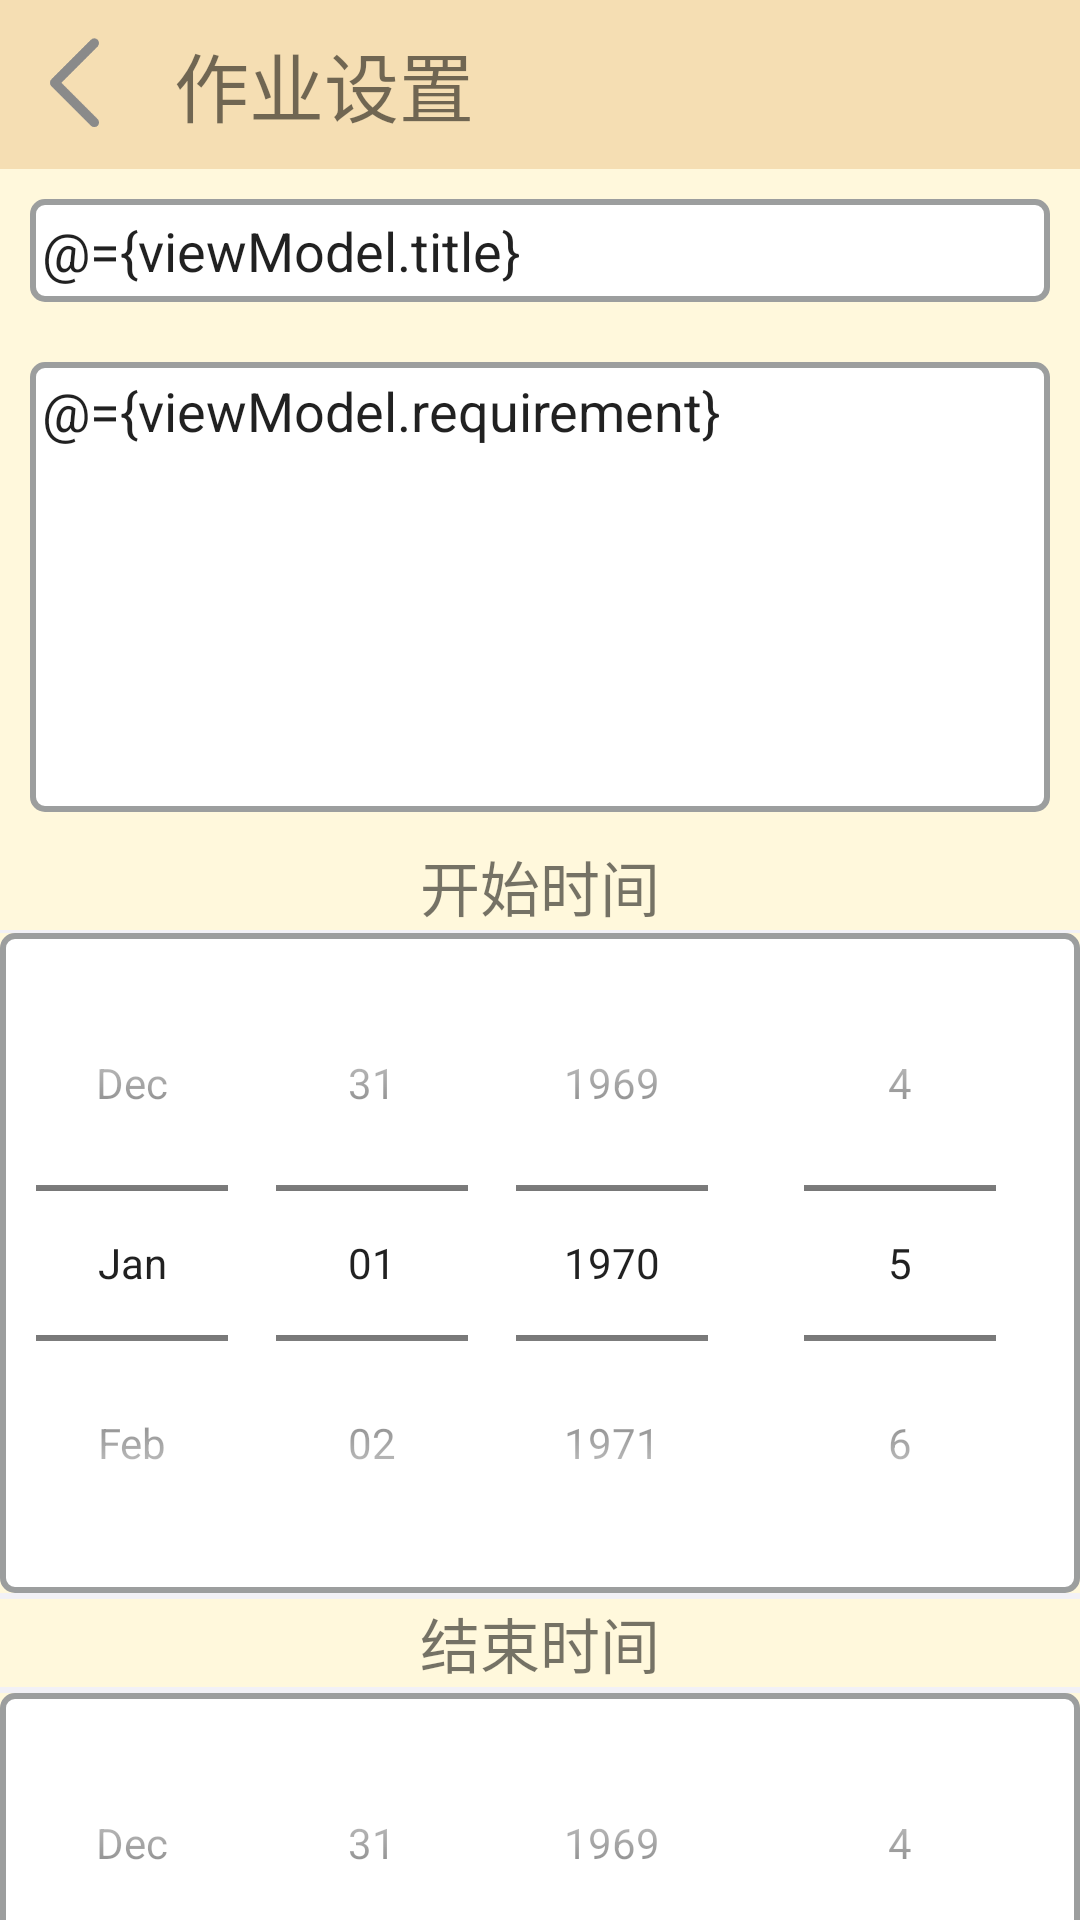

Write the Android layout XML for this screen, with the resource values it uses.
<!-- AndroidManifest.xml: application theme Theme.DynamicJobManagement -->
<!-- res/layout/activity_publish_job.xml -->
<?xml version="1.0" encoding="utf-8"?>
<layout xmlns:app="http://schemas.android.com/apk/res-auto">

    <data>
        <variable
            name="viewModel"
            type="com.example.dynamicjobmanagement.viewmodel.viewModel.courseCenterViewModel.courseInfoViewModel.teacherJobViewModel.PublishJobViewModel" />
    </data>

    <LinearLayout xmlns:android="http://schemas.android.com/apk/res/android"
        android:layout_width="match_parent"
        android:layout_height="match_parent"
        android:orientation="vertical"
        android:background="@color/faint_yellow">
        <LinearLayout
            android:layout_width="match_parent"
            android:layout_height="wrap_content"
            android:background="@color/wheat_color"
            android:orientation="horizontal">
            <ImageView
                android:id="@+id/publishJob_back_ImageView"
                android:layout_width="40dp"
                android:layout_marginLeft="8dp"
                android:layout_height="40dp"
                android:layout_gravity="center"
                android:src="@drawable/back" />
            <TextView
                android:layout_width="0dp"
                android:layout_height="wrap_content"
                android:layout_weight="1"
                android:text="作业设置"
                android:gravity="start|center"
                android:layout_margin="10dp"
                android:textSize="25sp"/>
        </LinearLayout>
        <androidx.core.widget.NestedScrollView
            android:layout_width="match_parent"
            android:layout_height="match_parent">
            <LinearLayout
                android:layout_width="match_parent"
                android:layout_height="wrap_content"
                android:orientation="vertical">
                <EditText
                    android:layout_width="match_parent"
                    android:layout_height="wrap_content"
                    android:hint="请输入作业标题"
                    android:text="@={viewModel.title}"
                    android:inputType="text"
                    android:background="@drawable/textview_border_white"
                    android:layout_margin="10dp"/>
                <EditText

                    android:layout_width="match_parent"
                    android:layout_height="150dp"
                    android:layout_marginTop="16dp"
                    android:hint="请输入作业要求"
                    android:text="@={viewModel.requirement}"
                    android:background="@drawable/textview_border_white"
                    android:layout_margin="10dp"
                    android:gravity="start"/>
                <TextView
                    android:layout_width="match_parent"
                    android:layout_height="wrap_content"
                    android:text="开始时间"
                    android:textSize="20sp"
                    android:gravity="center"/>
                <View
                    android:layout_width="match_parent"
                    android:layout_height="1dp"
                    android:background="@color/grey" />
                <LinearLayout
                    android:layout_width="match_parent"
                    android:layout_height="wrap_content"
                    android:orientation="horizontal"
                    android:background="@drawable/textview_border_white">
                    <DatePicker
                        android:id="@+id/punishJob_startDate_DatePicker"
                        android:layout_width="wrap_content"
                        android:layout_height="wrap_content"
                        android:datePickerMode="spinner"
                        android:calendarViewShown="false" />
                    <TimePicker
                        android:id="@+id/punishJob_startTime_TimePicker"
                        android:layout_width="wrap_content"
                        android:layout_height="wrap_content"
                        android:timePickerMode="spinner"
                        android:onTimeChanged="@{(view, hourOfDay, minute) -> viewModel.setStartTime(hourOfDay, minute)}" />
                </LinearLayout>
                <View
                    android:layout_width="match_parent"
                    android:layout_height="2dp"
                    android:background="@color/grey" />
                <TextView
                    android:layout_width="match_parent"
                    android:layout_height="wrap_content"
                    android:text="结束时间"
                    android:textSize="20sp"
                    android:gravity="center"/>
                <View
                    android:layout_width="match_parent"
                    android:layout_height="2dp"
                    android:background="@color/grey" />
                <LinearLayout
                    android:layout_width="match_parent"
                    android:layout_height="wrap_content"
                    android:orientation="horizontal"
                    android:background="@drawable/textview_border_white">
                    <DatePicker
                        android:id="@+id/punishJob_endDate_DatePicker"
                        android:layout_width="wrap_content"
                        android:layout_height="wrap_content"
                        android:datePickerMode="spinner"
                        android:calendarViewShown="false" />
                    <TimePicker
                        android:id="@+id/punishJob_endTime_TimePicker"
                        android:layout_width="wrap_content"
                        android:layout_height="wrap_content"
                        android:timePickerMode="spinner"
                        android:onTimeChanged="@{(view, hourOfDay, minute) -> viewModel.setEndTime(hourOfDay, minute)}" />
                </LinearLayout>
                <Button
                    android:layout_width="90dp"
                    android:layout_height="wrap_content"
                    android:text="发布"
                    android:onClick="@{() -> viewModel.publishJob()}"
                    android:layout_gravity="center"
                    android:layout_margin="5dp"/>
            </LinearLayout>

        </androidx.core.widget.NestedScrollView>

    </LinearLayout>
</layout>
<!-- resources referenced by this layout -->
<resources>
  <color name="faint_yellow">#FFF8DC</color>
  <color name="grey">#FFF2F1F6</color>
  <color name="wheat_color">#F5DEB3</color>
  <!-- drawable back: png bitmap (drawable, 2266 bytes) -->
  <!-- drawable textview_border_white (drawable) -->
  <shape xmlns:android="http://schemas.android.com/apk/res/android">
      <solid android:color="@color/white"/> 
      <stroke
          android:width="2dp"
          android:color="@color/grey2"/> 
      <padding
          android:left="4dp"
          android:top="4dp"
          android:right="4dp"
          android:bottom="4dp"/> 
      <corners android:radius="4dp"/> 
  </shape>
  <style name="Theme.DynamicJobManagement" parent="Theme.MaterialComponents.DayNight.NoActionBar">
          
          <item name="colorPrimary">@color/wheat_color</item>
          <item name="colorPrimaryVariant">@color/wheat_color</item>
          <item name="colorOnPrimary">@color/black</item>
          
          <item name="colorSecondary">@color/cream_coloured</item>
          <item name="colorSecondaryVariant">@color/dark_yellow</item>
          <item name="colorOnSecondary">@color/black</item>
          
          <item name="android:statusBarColor">?attr/colorPrimaryVariant</item>
          
      </style>
  <color name="white">#FFFFFFFF</color>
  <color name="grey2">#FF9C9E9E</color>
  <color name="black">#FF000000</color>
  <color name="cream_coloured">#FFE4B5</color>
  <color name="dark_yellow">#CFB993</color>
</resources>
